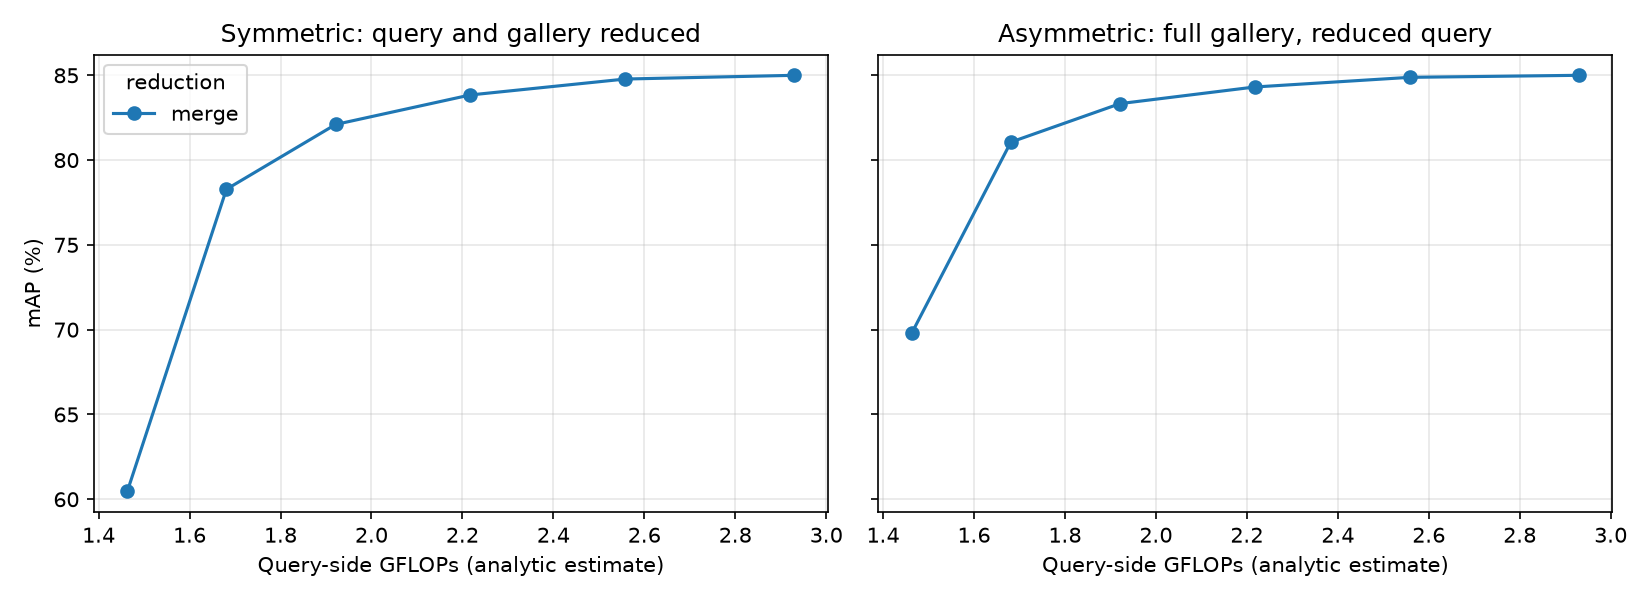

The file beside this chart, header and first rows:
mode, keep, final_tokens, gflops, img_s, sym_mAP, sym_R1, asym_mAP, asym_R1, q_cos
none, 1.0, 129, 2.93, 8805, 85.0, 93.71, 85.0, 93.71, 1.0
merge, 0.9, 96, 2.558, 8360, 84.78, 93.59, 84.88, 93.74, 0.9956
merge, 0.8, 68, 2.217, 11247, 83.84, 93.17, 84.31, 93.5, 0.9825
merge, 0.7, 46, 1.921, 11940, 82.1, 92.61, 83.33, 92.93, 0.9573
merge, 0.6, 30, 1.681, 14198, 78.28, 90.83, 81.06, 91.51, 0.909
merge, 0.5, 17, 1.463, 15808, 60.46, 80.58, 69.79, 83.14, 0.7301
